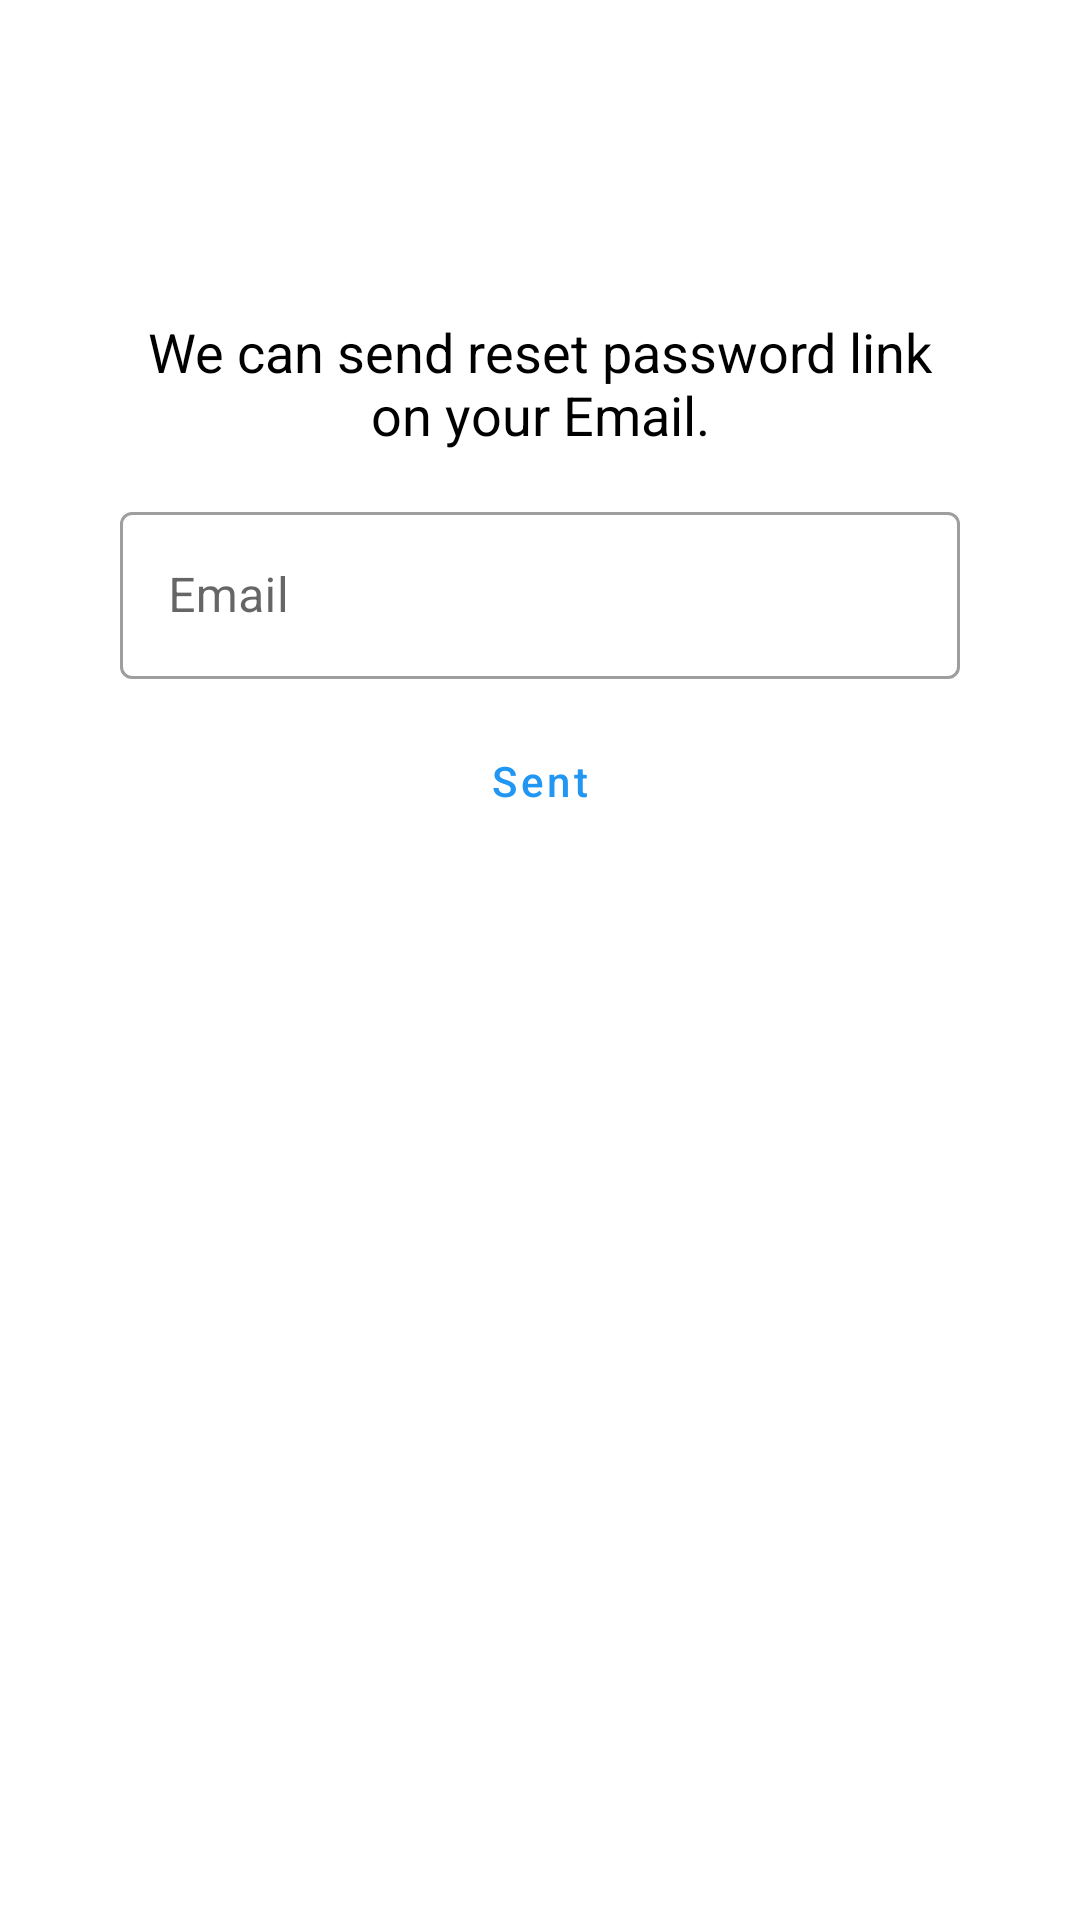

This screen was rendered from an Android layout file. Write that file and the resources it references.
<!-- AndroidManifest.xml: application theme Theme.HellEng -->
<!-- res/layout/activity_reset_password.xml -->
<?xml version="1.0" encoding="utf-8"?>
<androidx.constraintlayout.widget.ConstraintLayout xmlns:android="http://schemas.android.com/apk/res/android"
    xmlns:app="http://schemas.android.com/apk/res-auto"
    xmlns:tools="http://schemas.android.com/tools"
    android:layout_width="match_parent"
    android:layout_height="match_parent"
    tools:context=".ResetPasswordActivity">

    <LinearLayout
        android:layout_width="match_parent"
        android:layout_height="wrap_content"
        android:orientation="vertical"
        android:layout_marginTop="100dp"
        android:layout_marginStart="40dp"
        android:layout_marginEnd="40dp"
        app:layout_constraintEnd_toEndOf="parent"
        app:layout_constraintStart_toStartOf="parent"
        app:layout_constraintTop_toTopOf="parent">

        <TextView
            android:id="@+id/textViewInf"
            android:layout_width="wrap_content"
            android:layout_height="wrap_content"
            android:gravity="center"
            android:layout_gravity="center"
            android:textSize="18sp"
            android:padding="5dp"
            android:text="We can send reset password link on your Email." />

        <com.google.android.material.textfield.TextInputLayout
            style="@style/Widget.MaterialComponents.TextInputLayout.OutlinedBox"
            android:layout_width="match_parent"
            android:layout_height="wrap_content"
            android:layout_gravity="center"
            android:layout_marginTop="10dp"
            android:layout_marginBottom="10dp"
            app:endIconMode="clear_text"
            app:startIconDrawable="@drawable/ic_baseline_email_24">

            <com.google.android.material.textfield.TextInputEditText
                android:id="@+id/etEmail"
                android:layout_width="match_parent"
                android:layout_height="wrap_content"
                android:ems="16"
                android:hint="Email"
                android:inputType="textEmailAddress" />
        </com.google.android.material.textfield.TextInputLayout>

        <Button
            android:id="@+id/btnSent"
            style="@style/Widget.MaterialComponents.Button.OutlinedButton"
            android:layout_width="wrap_content"
            android:layout_height="wrap_content"
            android:layout_gravity="center"
            android:text="Sent"
            android:textAllCaps="false" />

    </LinearLayout>

</androidx.constraintlayout.widget.ConstraintLayout>
<!-- resources referenced by this layout -->
<resources>
  <style name="Theme.HellEng" parent="Theme.MaterialComponents.DayNight.NoActionBar">
          
          <item name="colorPrimary">@color/blue</item>
          <item name="colorPrimaryVariant">@color/light_blue</item>
          <item name="colorOnPrimary">@color/white</item>
          
          <item name="colorSecondary">@color/light_blue</item>
          <item name="colorSecondaryVariant">@color/light_green</item>
          <item name="colorOnSecondary">@color/black</item>
          
          <item name="android:statusBarColor" tools:targetApi="l">?attr/colorPrimaryVariant</item>
          
          <item name="android:textColor">@color/black</item>
          <item name="android:textColorSecondary">@color/gray</item>
          <item name="strokeColor">@color/extreme_light_gray</item>
          <item name="titleTextColor">@color/white</item>
          <item name="navigationIconTint">@color/white</item>
          <item name="iconTint">@color/white</item>
          <item name="android:navigationBarColor">@color/white</item>
          <item name="colorControlNormal">@color/white</item>
  
          <item name="android:windowNoTitle">true</item>
          <item name="windowActionBar">true</item>
  
      </style>
  <color name="blue">#2196F3</color>
  <color name="light_blue">#03A9F4</color>
  <color name="white">#FFFFFFFF</color>
  <color name="light_green">#CC76FF03</color>
  <color name="black">#FF000000</color>
  <color name="gray">#818181</color>
  <color name="extreme_light_gray">#DFDFDF</color>
</resources>
